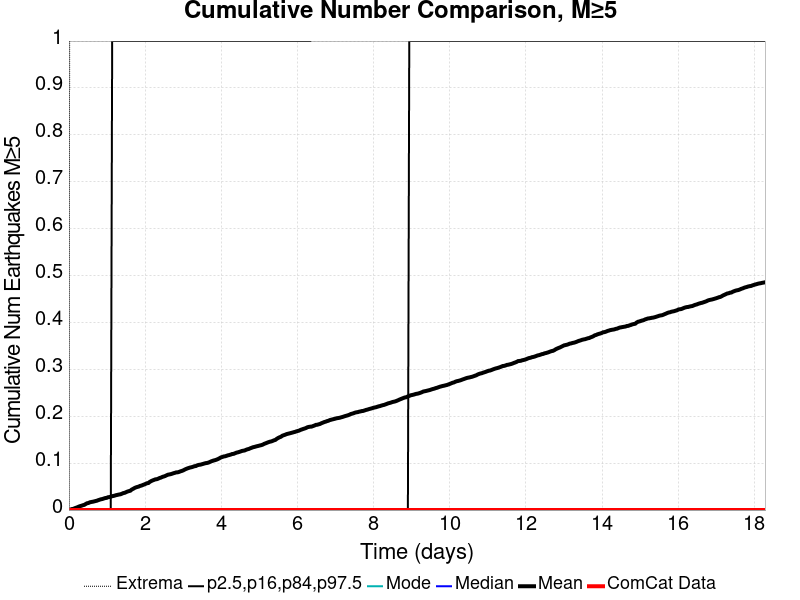

The table this chart was drawn from, first rows:
Time (days), ComCat Data, Simulation Mean, Simulation Median, Simulation Mode, Simulation Minimum, Simulation Maximum, 2.5 %-ile, 16 %-ile, 84 %-ile, 97.5 %-ile
0.0, 0.0, 0.0, 0.0, 0.0, 0.0, 0.0, 0.0, 0.0, 0.0, 0.0
0.03663, 0.0, 9.0E-4, 0.0, 0.0, 0.0, 2.0, 0.0, 0.0, 0.0, 0.0
0.07327, 0.0, 0.0021, 0.0, 0.0, 0.0, 2.0, 0.0, 0.0, 0.0, 0.0
0.1099, 0.0, 0.0025, 0.0, 0.0, 0.0, 2.0, 0.0, 0.0, 0.0, 0.0
0.1465, 0.0, 0.0037, 0.0, 0.0, 0.0, 3.0, 0.0, 0.0, 0.0, 0.0
0.1832, 0.0, 0.0049, 0.0, 0.0, 0.0, 4.0, 0.0, 0.0, 0.0, 0.0
0.2198, 0.0, 0.0059, 0.0, 0.0, 0.0, 4.0, 0.0, 0.0, 0.0, 0.0
0.2564, 0.0, 0.0073, 0.0, 0.0, 0.0, 4.0, 0.0, 0.0, 0.0, 0.0
0.2931, 0.0, 0.0084, 0.0, 0.0, 0.0, 4.0, 0.0, 0.0, 0.0, 0.0
0.3297, 0.0, 0.0092, 0.0, 0.0, 0.0, 4.0, 0.0, 0.0, 0.0, 0.0
0.3663, 0.0, 0.0103, 0.0, 0.0, 0.0, 4.0, 0.0, 0.0, 0.0, 0.0
0.403, 0.0, 0.0111, 0.0, 0.0, 0.0, 5.0, 0.0, 0.0, 0.0, 0.0
0.4396, 0.0, 0.0129, 0.0, 0.0, 0.0, 5.0, 0.0, 0.0, 0.0, 0.0
0.4762, 0.0, 0.0145, 0.0, 0.0, 0.0, 5.0, 0.0, 0.0, 0.0, 0.0
0.5129, 0.0, 0.0151, 0.0, 0.0, 0.0, 5.0, 0.0, 0.0, 0.0, 0.0
0.5495, 0.0, 0.0165, 0.0, 0.0, 0.0, 5.0, 0.0, 0.0, 0.0, 0.0
0.5861, 0.0, 0.0172, 0.0, 0.0, 0.0, 6.0, 0.0, 0.0, 0.0, 0.0
0.6228, 0.0, 0.0177, 0.0, 0.0, 0.0, 6.0, 0.0, 0.0, 0.0, 0.0
0.6594, 0.0, 0.0184, 0.0, 0.0, 0.0, 6.0, 0.0, 0.0, 0.0, 0.0
0.696, 0.0, 0.0192, 0.0, 0.0, 0.0, 6.0, 0.0, 0.0, 0.0, 0.0
0.7327, 0.0, 0.0199, 0.0, 0.0, 0.0, 6.0, 0.0, 0.0, 0.0, 0.0
0.7693, 0.0, 0.0211, 0.0, 0.0, 0.0, 6.0, 0.0, 0.0, 0.0, 0.0
0.8059, 0.0, 0.0221, 0.0, 0.0, 0.0, 6.0, 0.0, 0.0, 0.0, 0.0
0.8426, 0.0, 0.023, 0.0, 0.0, 0.0, 6.0, 0.0, 0.0, 0.0, 0.0
0.8792, 0.0, 0.0236, 0.0, 0.0, 0.0, 6.0, 0.0, 0.0, 0.0, 0.0
0.9158, 0.0, 0.0246, 0.0, 0.0, 0.0, 6.0, 0.0, 0.0, 0.0, 0.0
0.9525, 0.0, 0.0256, 0.0, 0.0, 0.0, 7.0, 0.0, 0.0, 0.0, 0.0
0.9891, 0.0, 0.026, 0.0, 0.0, 0.0, 7.0, 0.0, 0.0, 0.0, 0.0
1.026, 0.0, 0.0273, 0.0, 0.0, 0.0, 7.0, 0.0, 0.0, 0.0, 0.0
1.062, 0.0, 0.0278, 0.0, 0.0, 0.0, 7.0, 0.0, 0.0, 0.0, 0.0
1.099, 0.0, 0.0284, 0.0, 0.0, 0.0, 7.0, 0.0, 0.0, 0.0, 0.0
1.136, 0.0, 0.0297, 0.0, 0.0, 0.0, 7.0, 0.0, 0.0, 0.0, 1.0
1.172, 0.0, 0.0301, 0.0, 0.0, 0.0, 7.0, 0.0, 0.0, 0.0, 1.0
1.209, 0.0, 0.031, 0.0, 0.0, 0.0, 7.0, 0.0, 0.0, 0.0, 1.0
1.246, 0.0, 0.0319, 0.0, 0.0, 0.0, 7.0, 0.0, 0.0, 0.0, 1.0
1.282, 0.0, 0.0325, 0.0, 0.0, 0.0, 7.0, 0.0, 0.0, 0.0, 1.0
1.319, 0.0, 0.0332, 0.0, 0.0, 0.0, 7.0, 0.0, 0.0, 0.0, 1.0
1.355, 0.0, 0.0337, 0.0, 0.0, 0.0, 7.0, 0.0, 0.0, 0.0, 1.0
1.392, 0.0, 0.0349, 0.0, 0.0, 0.0, 7.0, 0.0, 0.0, 0.0, 1.0
1.429, 0.0, 0.0362, 0.0, 0.0, 0.0, 8.0, 0.0, 0.0, 0.0, 1.0
1.465, 0.0, 0.0368, 0.0, 0.0, 0.0, 8.0, 0.0, 0.0, 0.0, 1.0
1.502, 0.0, 0.0382, 0.0, 0.0, 0.0, 8.0, 0.0, 0.0, 0.0, 1.0
1.539, 0.0, 0.0395, 0.0, 0.0, 0.0, 8.0, 0.0, 0.0, 0.0, 1.0
1.575, 0.0, 0.0404, 0.0, 0.0, 0.0, 8.0, 0.0, 0.0, 0.0, 1.0
1.612, 0.0, 0.0412, 0.0, 0.0, 0.0, 8.0, 0.0, 0.0, 0.0, 1.0
1.648, 0.0, 0.0437, 0.0, 0.0, 0.0, 19.0, 0.0, 0.0, 0.0, 1.0
1.685, 0.0, 0.0452, 0.0, 0.0, 0.0, 24.0, 0.0, 0.0, 0.0, 1.0
1.722, 0.0, 0.047, 0.0, 0.0, 0.0, 34.0, 0.0, 0.0, 0.0, 1.0
1.758, 0.0, 0.0483, 0.0, 0.0, 0.0, 37.0, 0.0, 0.0, 0.0, 1.0
1.795, 0.0, 0.0493, 0.0, 0.0, 0.0, 38.0, 0.0, 0.0, 0.0, 1.0
1.832, 0.0, 0.05, 0.0, 0.0, 0.0, 39.0, 0.0, 0.0, 0.0, 1.0
1.868, 0.0, 0.0515, 0.0, 0.0, 0.0, 41.0, 0.0, 0.0, 0.0, 1.0
1.905, 0.0, 0.0522, 0.0, 0.0, 0.0, 41.0, 0.0, 0.0, 0.0, 1.0
1.942, 0.0, 0.0535, 0.0, 0.0, 0.0, 42.0, 0.0, 0.0, 0.0, 1.0
1.978, 0.0, 0.0546, 0.0, 0.0, 0.0, 43.0, 0.0, 0.0, 0.0, 1.0
2.015, 0.0, 0.0559, 0.0, 0.0, 0.0, 43.0, 0.0, 0.0, 0.0, 1.0
2.051, 0.0, 0.0572, 0.0, 0.0, 0.0, 45.0, 0.0, 0.0, 0.0, 1.0
2.088, 0.0, 0.0577, 0.0, 0.0, 0.0, 45.0, 0.0, 0.0, 0.0, 1.0
2.125, 0.0, 0.0602, 0.0, 0.0, 0.0, 45.0, 0.0, 0.0, 0.0, 1.0
2.161, 0.0, 0.0618, 0.0, 0.0, 0.0, 46.0, 0.0, 0.0, 0.0, 1.0
... 440 more rows
